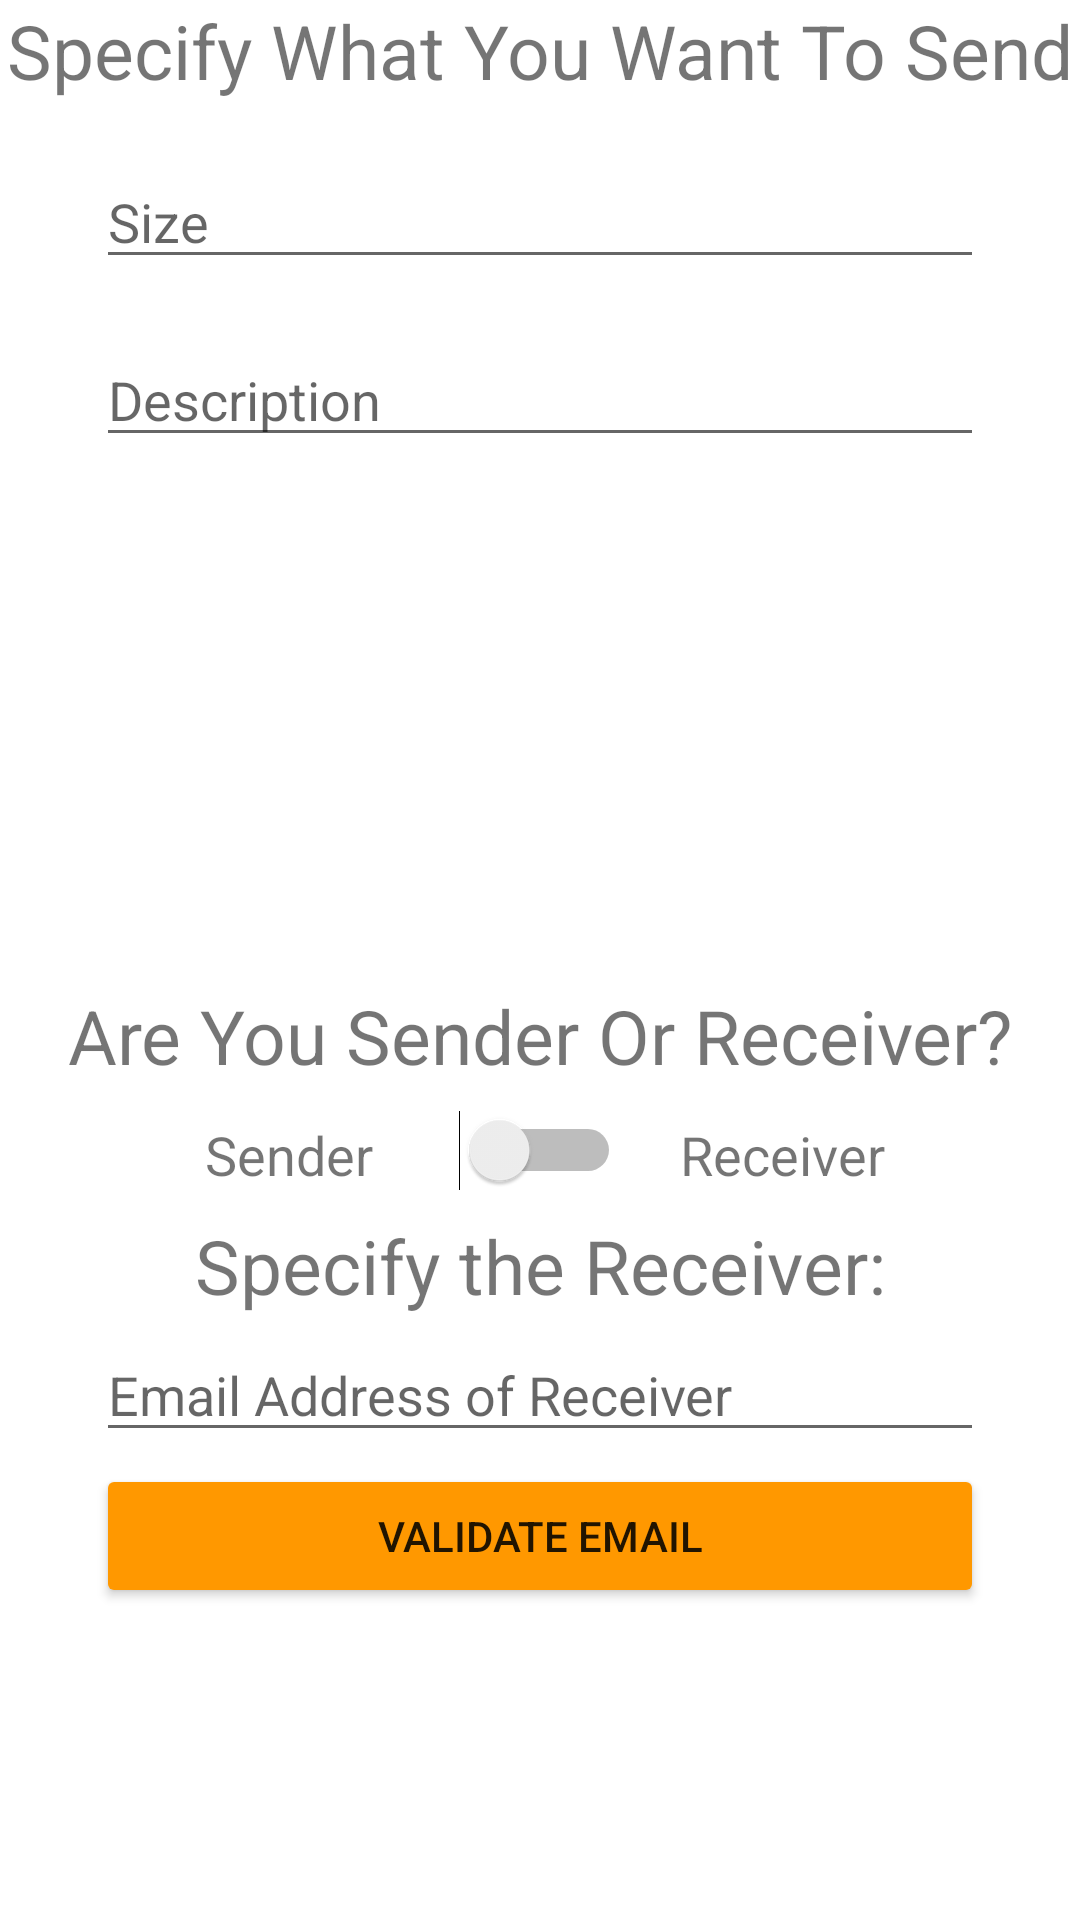

Android layout source for this screen:
<!-- AndroidManifest.xml: application theme Theme.NuntiiTheOne -->
<!-- res/layout/activity_order_specify_parcel.xml -->
<?xml version="1.0" encoding="utf-8"?>
<androidx.constraintlayout.widget.ConstraintLayout xmlns:android="http://schemas.android.com/apk/res/android"
    xmlns:app="http://schemas.android.com/apk/res-auto"
    xmlns:tools="http://schemas.android.com/tools"
    android:layout_width="match_parent"
    android:layout_height="match_parent"
    tools:context=".order_specify_parcel">

    <TextView
        android:id="@+id/textView2"
        android:layout_width="wrap_content"
        android:layout_height="wrap_content"
        android:text="Specify What You Want To Send"
        android:textSize="25sp"
        app:layout_constraintEnd_toEndOf="parent"
        app:layout_constraintStart_toStartOf="parent"
        app:layout_constraintTop_toTopOf="parent" />

    <EditText
        android:id="@+id/et_size"
        android:layout_width="0dp"
        android:layout_height="wrap_content"
        android:layout_marginStart="32dp"
        android:layout_marginTop="18dp"
        android:layout_marginEnd="32dp"
        android:ems="10"
        android:hint="Size"
        android:inputType="textPersonName"
        android:lines="10"
        app:layout_constraintEnd_toEndOf="parent"
        app:layout_constraintHorizontal_bias="0.0"
        app:layout_constraintStart_toStartOf="parent"
        app:layout_constraintTop_toBottomOf="@+id/textView2" />

    <EditText
        android:id="@+id/et_description"
        android:layout_width="0dp"
        android:layout_height="wrap_content"
        android:layout_marginStart="32dp"
        android:layout_marginTop="18dp"
        android:layout_marginEnd="32dp"
        android:ems="10"
        android:hint="Description"
        android:inputType="textMultiLine"
        android:maxLines="5"
        app:layout_constraintEnd_toEndOf="parent"
        app:layout_constraintStart_toStartOf="parent"
        app:layout_constraintTop_toBottomOf="@+id/et_size" />

    <TextView
        android:id="@+id/tv_headerSenderReceiver"
        android:layout_width="wrap_content"
        android:layout_height="wrap_content"
        android:layout_marginStart="16dp"
        android:layout_marginEnd="16dp"
        android:layout_marginBottom="8dp"
        android:text="Are You Sender Or Receiver?"
        android:textSize="25sp"
        app:layout_constraintBottom_toTopOf="@+id/sw_senderReceiver"
        app:layout_constraintEnd_toEndOf="parent"
        app:layout_constraintStart_toStartOf="parent" />

    <Switch
        android:id="@+id/sw_senderReceiver"
        android:layout_width="wrap_content"
        android:layout_height="wrap_content"
        android:layout_marginBottom="8dp"
        android:backgroundTint="#673AB7"
        app:layout_constraintBottom_toTopOf="@+id/tv_switchHeader"
        app:layout_constraintEnd_toEndOf="parent"
        app:layout_constraintStart_toStartOf="parent" />

    <TextView
        android:id="@+id/textView5"
        android:layout_width="wrap_content"
        android:layout_height="wrap_content"
        android:layout_marginBottom="8dp"
        android:text="Sender"
        android:textSize="18sp"
        app:layout_constraintBottom_toTopOf="@+id/tv_switchHeader"
        app:layout_constraintEnd_toStartOf="@+id/sw_senderReceiver"
        app:layout_constraintHorizontal_bias="0.706"
        app:layout_constraintStart_toStartOf="parent" />

    <TextView
        android:id="@+id/textView7"
        android:layout_width="wrap_content"
        android:layout_height="wrap_content"
        android:layout_marginBottom="8dp"
        android:text="Receiver"
        android:textSize="18sp"
        app:layout_constraintBottom_toTopOf="@+id/tv_switchHeader"
        app:layout_constraintEnd_toEndOf="parent"
        app:layout_constraintHorizontal_bias="0.234"
        app:layout_constraintStart_toEndOf="@+id/sw_senderReceiver" />

    <TextView
        android:id="@+id/tv_switchHeader"
        android:layout_width="wrap_content"
        android:layout_height="wrap_content"
        android:layout_marginBottom="4dp"
        android:text="Specify the Receiver:"
        android:textSize="25sp"
        app:layout_constraintBottom_toTopOf="@+id/et_email"
        app:layout_constraintEnd_toEndOf="parent"
        app:layout_constraintStart_toStartOf="parent" />

    <EditText
        android:id="@+id/et_email"
        android:layout_width="0dp"
        android:layout_height="wrap_content"
        android:layout_marginStart="32dp"
        android:layout_marginEnd="32dp"
        android:layout_marginBottom="4dp"
        android:ems="10"
        android:hint="Email Address of Receiver"
        android:inputType="textEmailAddress"
        android:visibility="visible"
        app:layout_constraintBottom_toTopOf="@+id/btn_validateEmail"
        app:layout_constraintEnd_toEndOf="parent"
        app:layout_constraintStart_toStartOf="parent" />

    <Button
        android:id="@+id/btn_validateEmail"
        android:layout_width="0dp"
        android:layout_height="wrap_content"
        android:layout_marginStart="32dp"
        android:layout_marginEnd="32dp"
        android:layout_marginBottom="4dp"
        android:backgroundTint="#FF9800"
        android:text="Validate Email"
        android:visibility="visible"
        app:layout_constraintBottom_toTopOf="@+id/btn_changeSenderReceiver"
        app:layout_constraintEnd_toEndOf="parent"
        app:layout_constraintStart_toStartOf="parent" />

    <Button
        android:id="@+id/btn_sendIn"
        android:layout_width="0dp"
        android:layout_height="wrap_content"
        android:layout_marginStart="32dp"
        android:layout_marginEnd="32dp"
        android:backgroundTint="#0FEF18"
        android:text="confirm order"
        android:visibility="invisible"
        app:layout_constraintBottom_toBottomOf="parent"
        app:layout_constraintEnd_toEndOf="parent"
        app:layout_constraintHorizontal_bias="0.0"
        app:layout_constraintStart_toStartOf="parent" />

    <TextView
        android:id="@+id/tv_partnerEmail"
        android:layout_width="wrap_content"
        android:layout_height="wrap_content"
        android:text="TextView"
        android:textSize="18sp"
        android:visibility="invisible"
        app:layout_constraintBottom_toBottomOf="@+id/et_email"
        app:layout_constraintEnd_toEndOf="@+id/et_email"
        app:layout_constraintStart_toStartOf="@+id/et_email"
        app:layout_constraintTop_toTopOf="@+id/et_email" />

    <Button
        android:id="@+id/btn_changeSenderReceiver"
        android:layout_width="0dp"
        android:layout_height="wrap_content"
        android:layout_marginStart="32dp"
        android:layout_marginEnd="32dp"
        android:layout_marginBottom="4dp"
        android:backgroundTint="#A80A0A"
        android:text="change sender / receiver"
        android:visibility="invisible"
        app:layout_constraintBottom_toTopOf="@+id/btn_sendIn"
        app:layout_constraintEnd_toEndOf="parent"
        app:layout_constraintHorizontal_bias="0.0"
        app:layout_constraintStart_toStartOf="parent" />

</androidx.constraintlayout.widget.ConstraintLayout>
<!-- resources referenced by this layout -->
<resources>
  <style name="Theme.NuntiiTheOne" parent="Theme.MaterialComponents.DayNight.NoActionBar">
          
          <item name="colorPrimary">@color/purple_500</item>
          <item name="colorPrimaryVariant">@color/purple_700</item>
          <item name="colorOnPrimary">@color/white</item>
          
          <item name="colorSecondary">@color/teal_200</item>
          <item name="colorSecondaryVariant">@color/teal_700</item>
          <item name="colorOnSecondary">@color/black</item>
          
          <item name="android:statusBarColor" tools:targetApi="l">?attr/colorPrimaryVariant</item>
          
      </style>
  <color name="purple_500">#FF6200EE</color>
  <color name="purple_700">#FF3700B3</color>
  <color name="white">#FFFFFFFF</color>
  <color name="teal_200">#FF03DAC5</color>
  <color name="teal_700">#FF018786</color>
  <color name="black">#FF000000</color>
</resources>
